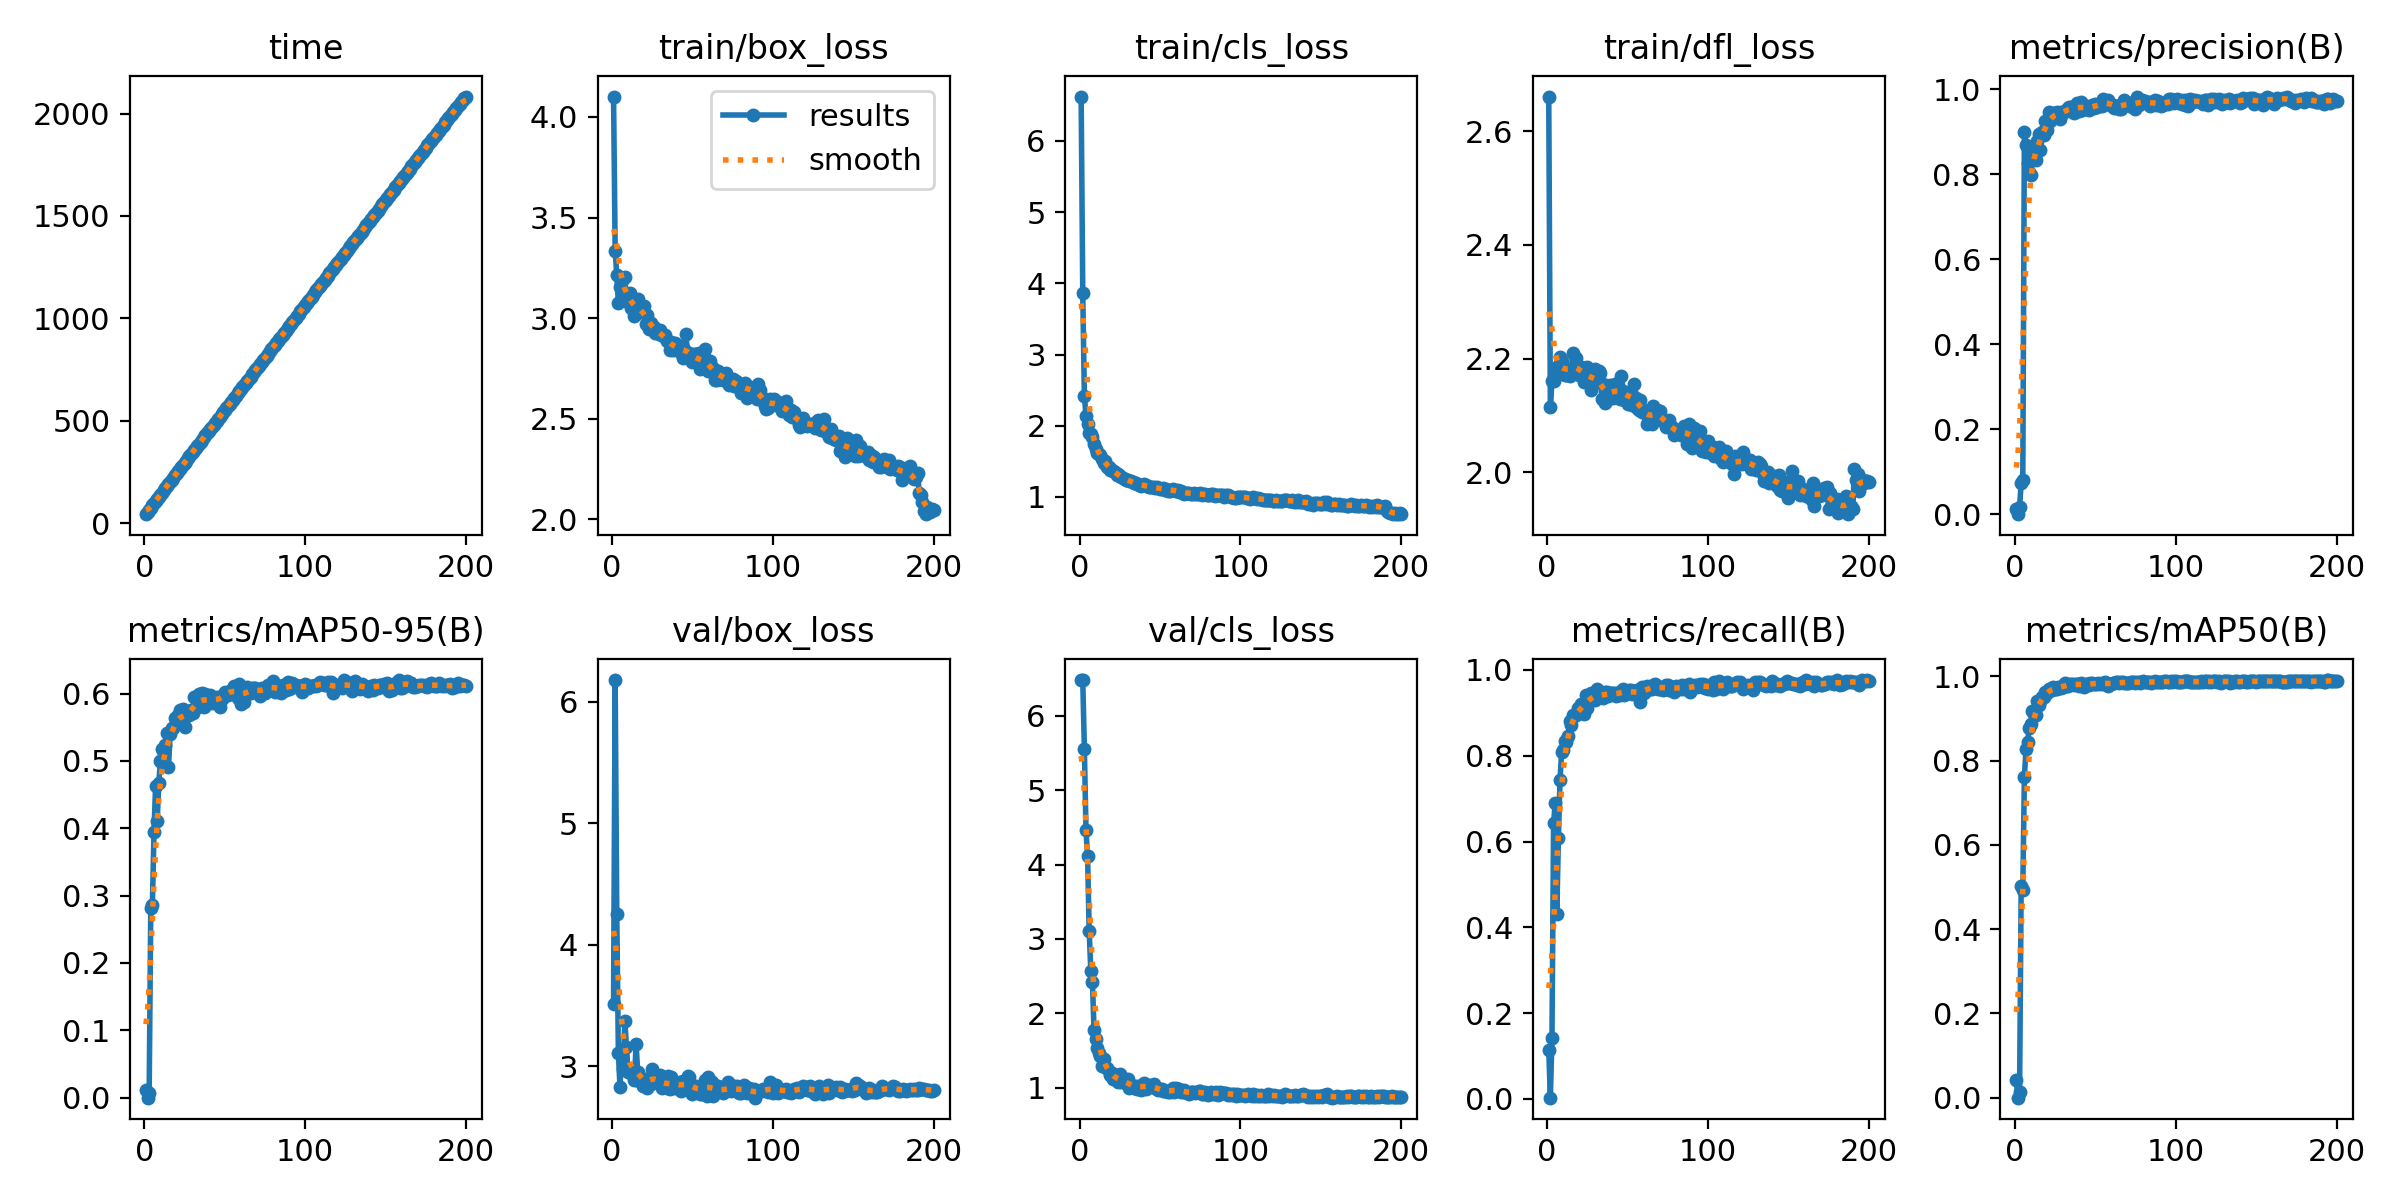

The table this chart was drawn from, first rows:
epoch, time, train/box_loss, train/cls_loss, train/dfl_loss, metrics/precision(B), metrics/recall(B), metrics/mAP50(B), metrics/mAP50-95(B), val/box_loss, val/cls_loss, val/dfl_loss, lr/pg0, lr/pg1, lr/pg2
1, 43.42, 4.101, 6.624, 2.661, 0.01322, 0.1143, 0.0411, 0.01122, 3.511, 6.482, 2.362, 0.0003, 0.0003, 0.0003
2, 54.28, 3.336, 3.86, 2.115, 0.00033, 0.00288, 0.00018, 7e-05, 6.178, 6.481, 3.665, 0.0006169, 0.0006169, 0.0006169
3, 65.09, 3.214, 2.424, 2.16, 0.01633, 0.1412, 0.01339, 0.00673, 4.251, 5.554, 2.712, 0.0009307, 0.0009307, 0.0009307
4, 75.4, 3.073, 2.136, 2.16, 0.07433, 0.6427, 0.5032, 0.2818, 3.111, 4.468, 2.185, 0.001241, 0.001241, 0.001241
5, 86.04, 3.155, 2.029, 2.171, 0.07967, 0.6888, 0.4938, 0.2862, 2.832, 4.108, 2.147, 0.001549, 0.001549, 0.001549
6, 96.77, 3.135, 1.902, 2.172, 0.8981, 0.4316, 0.7624, 0.3948, 3.081, 3.104, 2.249, 0.001853, 0.001853, 0.001853
7, 107.4, 3.194, 1.884, 2.188, 0.8684, 0.6088, 0.8283, 0.4634, 2.979, 2.57, 2.233, 0.001941, 0.001941, 0.001941
8, 117.8, 3.206, 1.844, 2.203, 0.8268, 0.743, 0.8449, 0.4115, 3.375, 2.423, 2.386, 0.001931, 0.001931, 0.001931
9, 128.2, 3.086, 1.74, 2.196, 0.8047, 0.8088, 0.8786, 0.4679, 3.159, 1.778, 2.338, 0.001921, 0.001921, 0.001921
10, 138.6, 3.083, 1.673, 2.184, 0.7985, 0.8136, 0.8862, 0.4994, 2.95, 1.654, 2.311, 0.001911, 0.001911, 0.001911
11, 149.3, 3.123, 1.616, 2.171, 0.8504, 0.8348, 0.9185, 0.5173, 2.969, 1.531, 2.306, 0.001901, 0.001901, 0.001901
12, 159.6, 3.048, 1.598, 2.171, 0.8377, 0.8331, 0.911, 0.5125, 2.955, 1.464, 2.291, 0.001891, 0.001891, 0.001891
13, 170.4, 3.092, 1.585, 2.18, 0.8333, 0.845, 0.9082, 0.5239, 2.932, 1.429, 2.28, 0.001881, 0.001881, 0.001881
14, 180.8, 3.012, 1.534, 2.17, 0.8768, 0.8799, 0.9409, 0.5411, 2.889, 1.286, 2.295, 0.001871, 0.001871, 0.001871
15, 191.2, 3.022, 1.475, 2.179, 0.8948, 0.8722, 0.9314, 0.4904, 3.183, 1.387, 2.436, 0.001861, 0.001861, 0.001861
16, 201.6, 3.093, 1.506, 2.21, 0.8573, 0.8942, 0.9423, 0.5393, 2.957, 1.272, 2.313, 0.001852, 0.001852, 0.001852
17, 212, 3.057, 1.423, 2.186, 0.8992, 0.8917, 0.9508, 0.5484, 2.878, 1.258, 2.29, 0.001842, 0.001842, 0.001842
18, 222.3, 3.047, 1.417, 2.201, 0.8925, 0.8953, 0.95, 0.5482, 2.901, 1.219, 2.313, 0.001832, 0.001832, 0.001832
19, 232.8, 3.037, 1.381, 2.174, 0.925, 0.9107, 0.9627, 0.5631, 2.838, 1.172, 2.265, 0.001822, 0.001822, 0.001822
20, 243.1, 3.061, 1.384, 2.171, 0.9047, 0.9068, 0.9618, 0.5653, 2.873, 1.197, 2.292, 0.001812, 0.001812, 0.001812
21, 253.4, 2.972, 1.371, 2.185, 0.9452, 0.9203, 0.9697, 0.5686, 2.862, 1.113, 2.299, 0.001802, 0.001802, 0.001802
22, 263.9, 3.014, 1.343, 2.177, 0.9245, 0.9135, 0.9693, 0.5751, 2.825, 1.11, 2.269, 0.001792, 0.001792, 0.001792
23, 274.1, 2.948, 1.302, 2.159, 0.943, 0.8982, 0.9673, 0.5593, 2.902, 1.131, 2.32, 0.001782, 0.001782, 0.001782
24, 284.7, 2.975, 1.318, 2.183, 0.9388, 0.9427, 0.9755, 0.577, 2.857, 1.076, 2.289, 0.001772, 0.001772, 0.001772
25, 295.2, 2.953, 1.299, 2.184, 0.9433, 0.9103, 0.9707, 0.5502, 2.973, 1.185, 2.355, 0.001762, 0.001762, 0.001762
26, 305.4, 2.956, 1.286, 2.173, 0.945, 0.9347, 0.9705, 0.5671, 2.906, 1.073, 2.321, 0.001752, 0.001752, 0.001752
27, 315.9, 2.925, 1.262, 2.144, 0.9377, 0.9472, 0.9738, 0.5692, 2.914, 1.07, 2.328, 0.001743, 0.001743, 0.001743
28, 326.4, 2.941, 1.251, 2.159, 0.9304, 0.9395, 0.9744, 0.5678, 2.891, 1.081, 2.335, 0.001733, 0.001733, 0.001733
29, 336.6, 2.922, 1.244, 2.163, 0.945, 0.9337, 0.973, 0.5759, 2.861, 1.089, 2.284, 0.001723, 0.001723, 0.001723
30, 346.6, 2.941, 1.234, 2.181, 0.9445, 0.9289, 0.9744, 0.5716, 2.93, 1.108, 2.321, 0.001713, 0.001713, 0.001713
31, 356.9, 2.918, 1.224, 2.16, 0.9495, 0.9562, 0.9846, 0.5942, 2.817, 0.9965, 2.269, 0.001703, 0.001703, 0.001703
32, 367, 2.909, 1.218, 2.178, 0.9513, 0.9385, 0.9768, 0.5778, 2.853, 1.023, 2.295, 0.001693, 0.001693, 0.001693
33, 377.1, 2.915, 1.205, 2.175, 0.9554, 0.9467, 0.9781, 0.5901, 2.848, 1.025, 2.288, 0.001683, 0.001683, 0.001683
34, 387.5, 2.887, 1.191, 2.129, 0.9587, 0.9369, 0.9829, 0.5997, 2.821, 0.9958, 2.271, 0.001673, 0.001673, 0.001673
35, 397.8, 2.889, 1.19, 2.156, 0.9567, 0.9339, 0.9811, 0.583, 2.92, 1.022, 2.309, 0.001663, 0.001663, 0.001663
36, 407.9, 2.841, 1.185, 2.122, 0.9461, 0.9481, 0.9815, 0.6011, 2.812, 0.9861, 2.265, 0.001654, 0.001654, 0.001654
37, 418.2, 2.883, 1.172, 2.127, 0.9436, 0.9477, 0.9787, 0.5802, 2.908, 1.02, 2.321, 0.001644, 0.001644, 0.001644
38, 428.2, 2.843, 1.152, 2.134, 0.9632, 0.9404, 0.9832, 0.5995, 2.849, 0.9721, 2.29, 0.001634, 0.001634, 0.001634
39, 438.5, 2.874, 1.161, 2.154, 0.9666, 0.9452, 0.9828, 0.5872, 2.82, 1.035, 2.266, 0.001624, 0.001624, 0.001624
40, 448.9, 2.858, 1.176, 2.143, 0.9482, 0.9462, 0.9778, 0.5865, 2.866, 1.061, 2.291, 0.001614, 0.001614, 0.001614
41, 459.3, 2.866, 1.163, 2.131, 0.9707, 0.9472, 0.985, 0.5973, 2.832, 0.9787, 2.278, 0.001604, 0.001604, 0.001604
42, 469.5, 2.837, 1.154, 2.155, 0.9499, 0.9466, 0.9798, 0.5864, 2.869, 0.9958, 2.304, 0.001594, 0.001594, 0.001594
43, 479.7, 2.829, 1.14, 2.132, 0.9541, 0.9382, 0.9757, 0.5894, 2.8, 1.038, 2.269, 0.001584, 0.001584, 0.001584
44, 489.8, 2.803, 1.136, 2.154, 0.9597, 0.9433, 0.9819, 0.5925, 2.878, 1.024, 2.306, 0.001574, 0.001574, 0.001574
45, 500, 2.848, 1.14, 2.13, 0.9546, 0.9414, 0.9828, 0.5948, 2.824, 1.015, 2.283, 0.001564, 0.001564, 0.001564
46, 510.2, 2.919, 1.146, 2.169, 0.9499, 0.951, 0.98, 0.5926, 2.816, 1.046, 2.264, 0.001554, 0.001554, 0.001554
47, 520.4, 2.822, 1.119, 2.142, 0.9549, 0.9567, 0.9832, 0.5793, 2.921, 0.9943, 2.308, 0.001545, 0.001545, 0.001545
48, 530.8, 2.826, 1.133, 2.127, 0.9636, 0.9406, 0.9849, 0.5912, 2.908, 0.9739, 2.309, 0.001535, 0.001535, 0.001535
49, 541.2, 2.808, 1.123, 2.134, 0.9556, 0.951, 0.9825, 0.5985, 2.843, 0.9614, 2.293, 0.001525, 0.001525, 0.001525
50, 551.3, 2.782, 1.116, 2.12, 0.964, 0.9516, 0.9816, 0.6022, 2.775, 0.9796, 2.248, 0.001515, 0.001515, 0.001515
51, 561.5, 2.82, 1.115, 2.14, 0.9582, 0.9529, 0.9828, 0.5994, 2.808, 0.9768, 2.261, 0.001505, 0.001505, 0.001505
52, 571.8, 2.82, 1.12, 2.141, 0.9603, 0.9528, 0.9849, 0.5985, 2.834, 0.9517, 2.306, 0.001495, 0.001495, 0.001495
53, 582, 2.782, 1.101, 2.118, 0.9636, 0.9433, 0.9831, 0.604, 2.826, 0.9486, 2.277, 0.001485, 0.001485, 0.001485
54, 592.2, 2.827, 1.106, 2.156, 0.9599, 0.9472, 0.9851, 0.6037, 2.813, 0.9512, 2.282, 0.001475, 0.001475, 0.001475
55, 602.4, 2.747, 1.086, 2.131, 0.9757, 0.952, 0.9825, 0.6082, 2.77, 0.9394, 2.248, 0.001465, 0.001465, 0.001465
56, 612.6, 2.767, 1.081, 2.113, 0.9669, 0.9536, 0.9861, 0.6116, 2.776, 0.9385, 2.241, 0.001455, 0.001455, 0.001455
57, 622.8, 2.814, 1.093, 2.11, 0.9723, 0.9462, 0.9842, 0.6021, 2.838, 0.9503, 2.285, 0.001446, 0.001446, 0.001446
58, 633.4, 2.847, 1.117, 2.126, 0.9738, 0.9251, 0.9775, 0.5933, 2.884, 0.9995, 2.31, 0.001436, 0.001436, 0.001436
59, 643.8, 2.783, 1.101, 2.106, 0.9634, 0.9613, 0.9827, 0.6137, 2.752, 0.9388, 2.246, 0.001426, 0.001426, 0.001426
60, 654.1, 2.739, 1.076, 2.11, 0.9648, 0.9468, 0.983, 0.584, 2.908, 0.9874, 2.326, 0.001416, 0.001416, 0.001416
... 140 more rows
